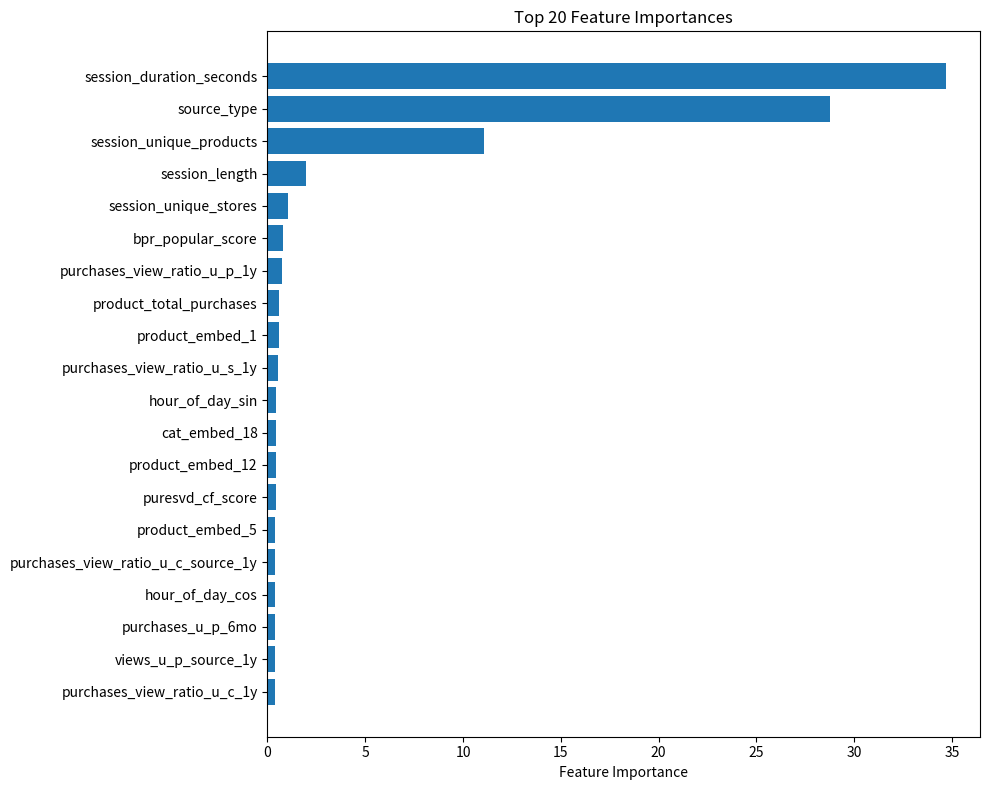

Recreate this plot in Python.
import matplotlib.pyplot as plt
import pandas as pd

feature_importances = {
    "session_duration_seconds": 34.699214,
    "source_type": 28.756725,
    "session_unique_products": 11.094275,
    "session_length": 1.968416,
    "session_unique_stores": 1.026158,
    "bpr_popular_score": 0.773342,
    "purchases_view_ratio_u_p_1y": 0.733973,
    "product_total_purchases": 0.582718,
    "product_embed_1": 0.564106,
    "purchases_view_ratio_u_s_1y": 0.546431,
    "hour_of_day_sin": 0.460576,
    "cat_embed_18": 0.453753,
    "product_embed_12": 0.431691,
    "puresvd_cf_score": 0.419249,
    "product_embed_5": 0.395379,
    "purchases_view_ratio_u_c_source_1y": 0.394632,
    "hour_of_day_cos": 0.377454,
    "purchases_u_p_6mo": 0.375394,
    "views_u_p_source_1y": 0.370813,
    "purchases_view_ratio_u_c_1y": 0.366052,
    "cat_std_purchase_hour": 0.356035,
    "cat_embed_2": 0.355639,
    "cat_embed_1": 0.355326,
    "cf_score": 0.351490,
    # ... (rest of the features from the prompt) ...
    "purchases_view_ratio_u_p_source_3mo": 0.000000
}

# Sort features by importance
sorted_features = sorted(feature_importances.items(), key=lambda item: item[1], reverse=True)

# Select top N features
top_n = 20
top_features = dict(sorted_features[:top_n])

# Create bar plot
plt.figure(figsize=(10, 8))
plt.barh(list(top_features.keys()), list(top_features.values()))
plt.xlabel("Feature Importance")
plt.title(f"Top {top_n} Feature Importances")
plt.gca().invert_yaxis() # Display most important at the top
plt.tight_layout()
plt.savefig('feature_importances.png')
plt.show()
